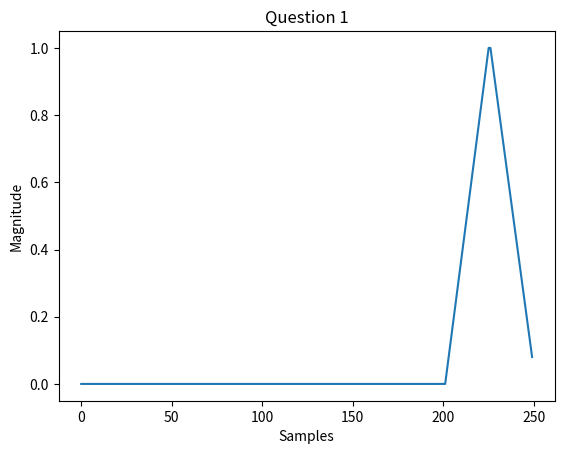

Recreate this plot in Python.
# Digital-Signal-Processing

import numpy as np
import matplotlib.pyplot as plt

#The length of Y, when length of x = 200, and the length of h =100, would equal 400.
def myTimeConv(x,h):
    lenx = len(x)
    lenh = len(h)

    print (lenx)
    print (lenh)
    e = lenx-1
    ConvX = np.zeros(shape=lenx)
    for i in range(lenx):
         ConvX[i]=1
         #ConvX[i]=x[e]
         #e=e-1
    Total = np.zeros(shape=(max(lenx,lenh)) +(2 *(min(lenx,lenh))))
    j=0
    for i in range(len(Total)):
        if lenx < i < lenx +lenh:
            Total[i] = h[j]
            j=j+1
    ConvX = np.pad(ConvX, 51)
    print (ConvX.shape)

    print (ConvX)
    print (Total)
    ConvX = np.reshape(ConvX, 302)
    ConvX =np.array(np.array(ConvX))
    Total = np.array(np.array(Total))
    y_time = np.zeros(shape=(lenx + lenh-1))
    #np.flip(ConvX, 1)
    for n in range(lenx + lenh -1):
        y_time[n]=np.multiply(ConvX[n],Total[n])
    return y_time


if __name__ == '__main__':

    x = np.zeros(shape=200)  # signal
    lengthx= len(x)
    h = np.zeros(shape=51)  # impulse response
    lengthh = len(h)
    #j=0.04
    #for i in range (lengthx):
    #    x[i]=1
    #for i in range (lengthh):
    #    if i<=25:
    #        h[i]=i*j
    #    else:
    #        h[i]=1-(i-25)*j

    t1 = np.linspace(0, 1, num=25)
    t2 = np.linspace(1, 0, num=26)
    h = np.append(t1, t2)
    print (h)

    Convolution = myTimeConv(x, h)

    plt.plot(Convolution)
    plt.title("Question 1")
    plt.ylabel("Magnitude")
    plt.xlabel("Samples")
    plt.show()

